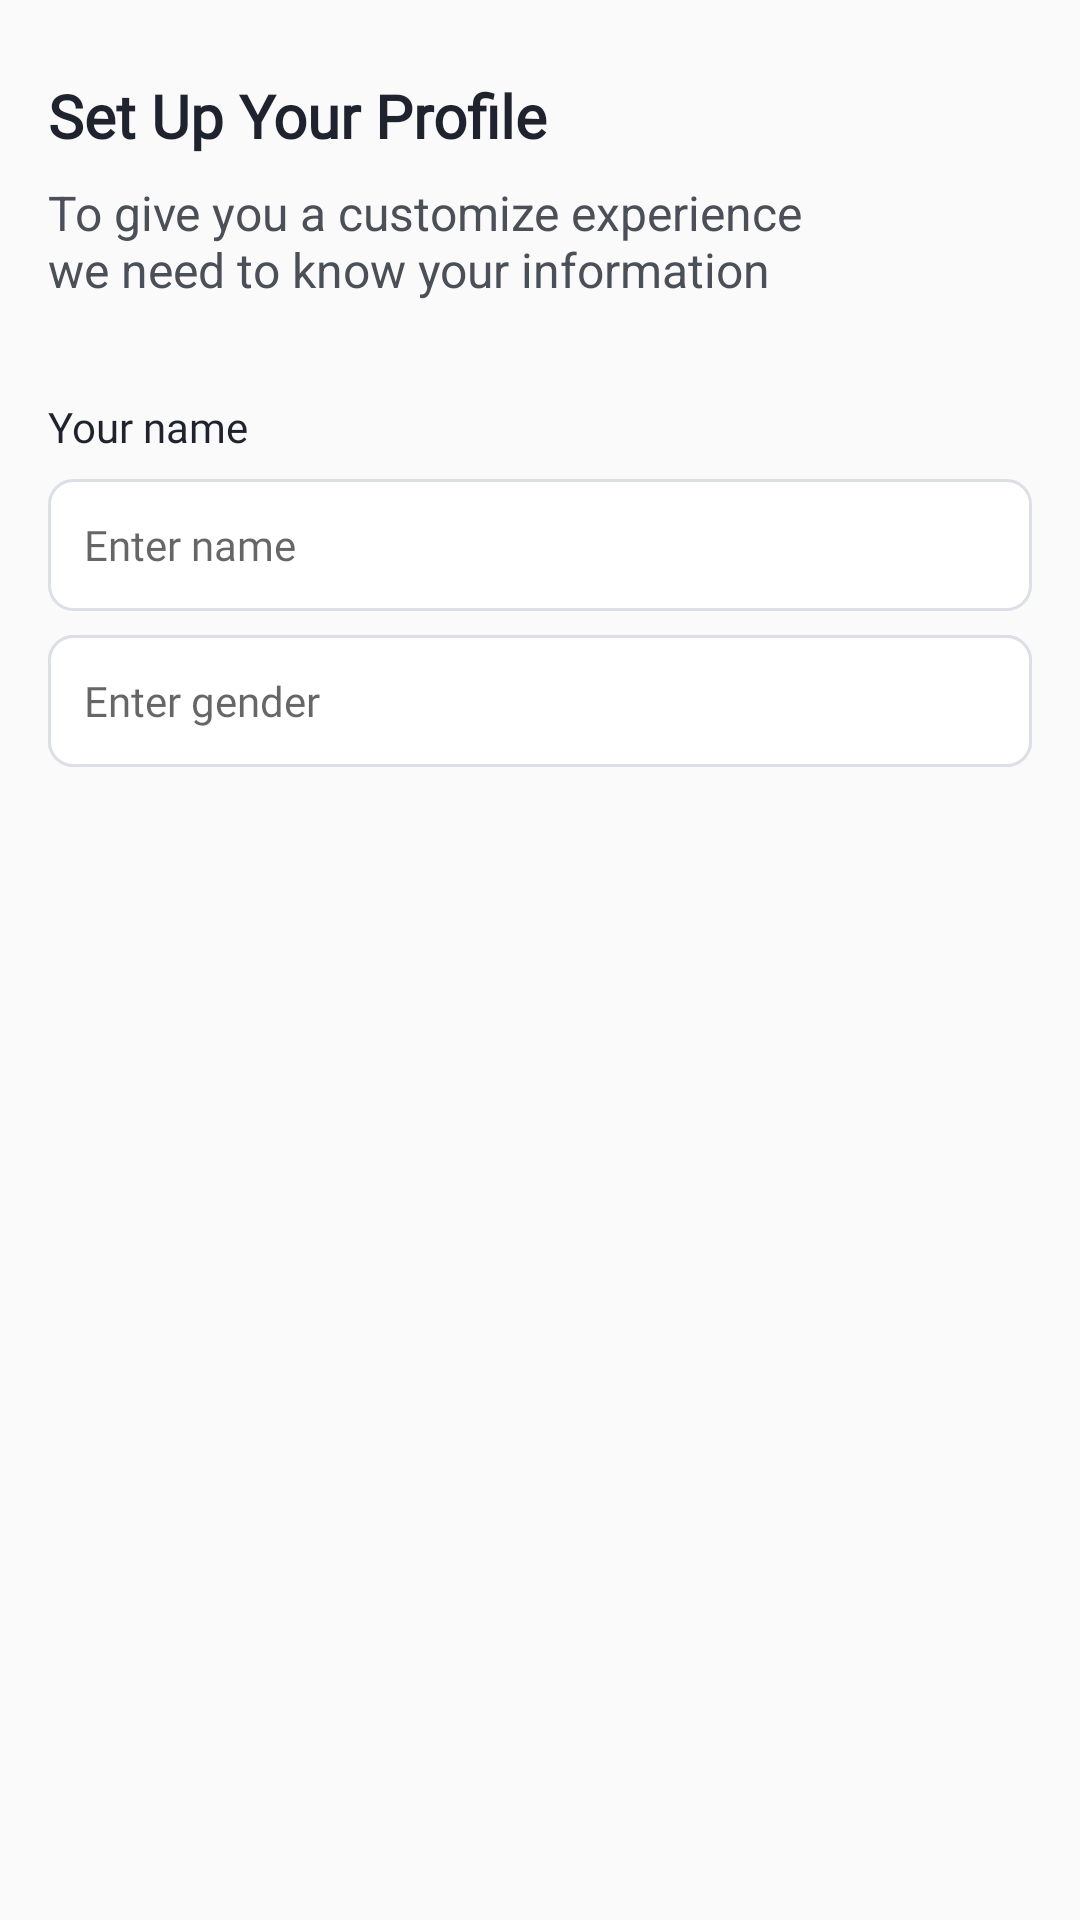

Reconstruct the res/layout file that produces this screen, plus the resources it refers to.
<!-- AndroidManifest.xml: application theme Theme.AppLove -->
<!-- res/layout/activity_setup_profile.xml -->
<?xml version="1.0" encoding="utf-8"?>
<LinearLayout xmlns:android="http://schemas.android.com/apk/res/android"
    xmlns:app="http://schemas.android.com/apk/res-auto"
    xmlns:tools="http://schemas.android.com/tools"
    android:id="@+id/main"
    android:layout_width="match_parent"
    android:layout_height="match_parent"
    android:orientation="vertical"
    android:paddingHorizontal="16dp"
    tools:context=".ui.profile.SetupProfileActivity">

    <TextView
        android:layout_width="wrap_content"
        android:layout_height="wrap_content"
        android:text="Set Up Your Profile"
        android:textSize="20sp"
        android:textColor="#1E232E"
        android:textFontWeight="600"
        android:fontFamily="@font/plusjakartasans"
        android:layout_marginTop="25dp"/>

    <TextView
        android:layout_width="265dp"
        android:layout_height="wrap_content"
        android:text="To give you a customize experience
we need to know your information"
        android:textSize="16sp"
        android:textFontWeight="400"
        android:textColor="#4B4F58"
        android:layout_marginTop="8dp"/>

    <TextView
        android:layout_width="wrap_content"
        android:layout_height="wrap_content"
        android:text="Your name"
        android:textColor="#1E232E"
        android:textSize="14sp"
        android:textFontWeight="400"
        android:fontFamily="@font/plusjakartasans"
        android:layout_marginTop="32dp"/>

    <EditText
        android:id="@+id/edtName"
        android:layout_width="match_parent"
        android:layout_height="wrap_content"
        android:background="@drawable/btn_input"
        android:hint="Enter name"
        android:textColor="#1E232E"
        android:textSize="14sp"
        android:textFontWeight="400"
        android:fontFamily="@font/plusjakartasans"
        android:layout_marginTop="8dp"
        android:paddingStart="12dp"/>

    <LinearLayout
        android:layout_width="match_parent"
        android:layout_height="wrap_content"
        android:background="@drawable/btn_input"
        android:layout_marginTop="8dp"
        android:orientation="horizontal">

        <EditText
            android:id="@+id/edtGender"
            android:layout_width="match_parent"
            android:layout_height="match_parent"
            android:background="@drawable/btn_input"
            android:hint="Enter gender"
            android:textColor="#1E232E"
            android:textSize="14sp"
            android:textFontWeight="400"
            android:fontFamily="@font/plusjakartasans"
            android:paddingStart="12dp"/>
        
        <ImageView
            android:layout_width="20dp"
            android:layout_height="20dp"
            android:src="@drawable/ic_select"/>
    </LinearLayout>

</LinearLayout>
<!-- resources referenced by this layout -->
<resources>
  <!-- drawable btn_input (drawable) -->
  <?xml version="1.0" encoding="utf-8"?>
  <shape xmlns:android="http://schemas.android.com/apk/res/android">
      <solid android:color="#FFFFFF" />
      <corners android:radius="8dp" />
      <stroke android:color="#DCDFE5" android:width="1dp"/>
      <size android:width="328dp" android:height="44dp"/>
  </shape>
  <!-- drawable ic_select: png bitmap (drawable, 272 bytes) -->
  <style name="Theme.AppLove" parent="Base.Theme.AppLove" />
  <style name="Base.Theme.AppLove" parent="Theme.AppCompat.Light.NoActionBar">
          
          
          <item name="colorPrimary">@color/primaryColor</item>
          <item name="colorPrimaryVariant">@color/primaryDarkColor</item>
          <item name="colorOnPrimary">@color/white</item>
          <item name="colorSurface">@color/white</item>
          <item name="colorOnSurface">@color/black</item>
      </style>
  <color name="primaryColor">#FF6200EE</color>
  <color name="primaryDarkColor">#FFFF4081</color>
  <color name="white">#FFFFFFFF</color>
  <color name="black">#FF000000</color>
</resources>
